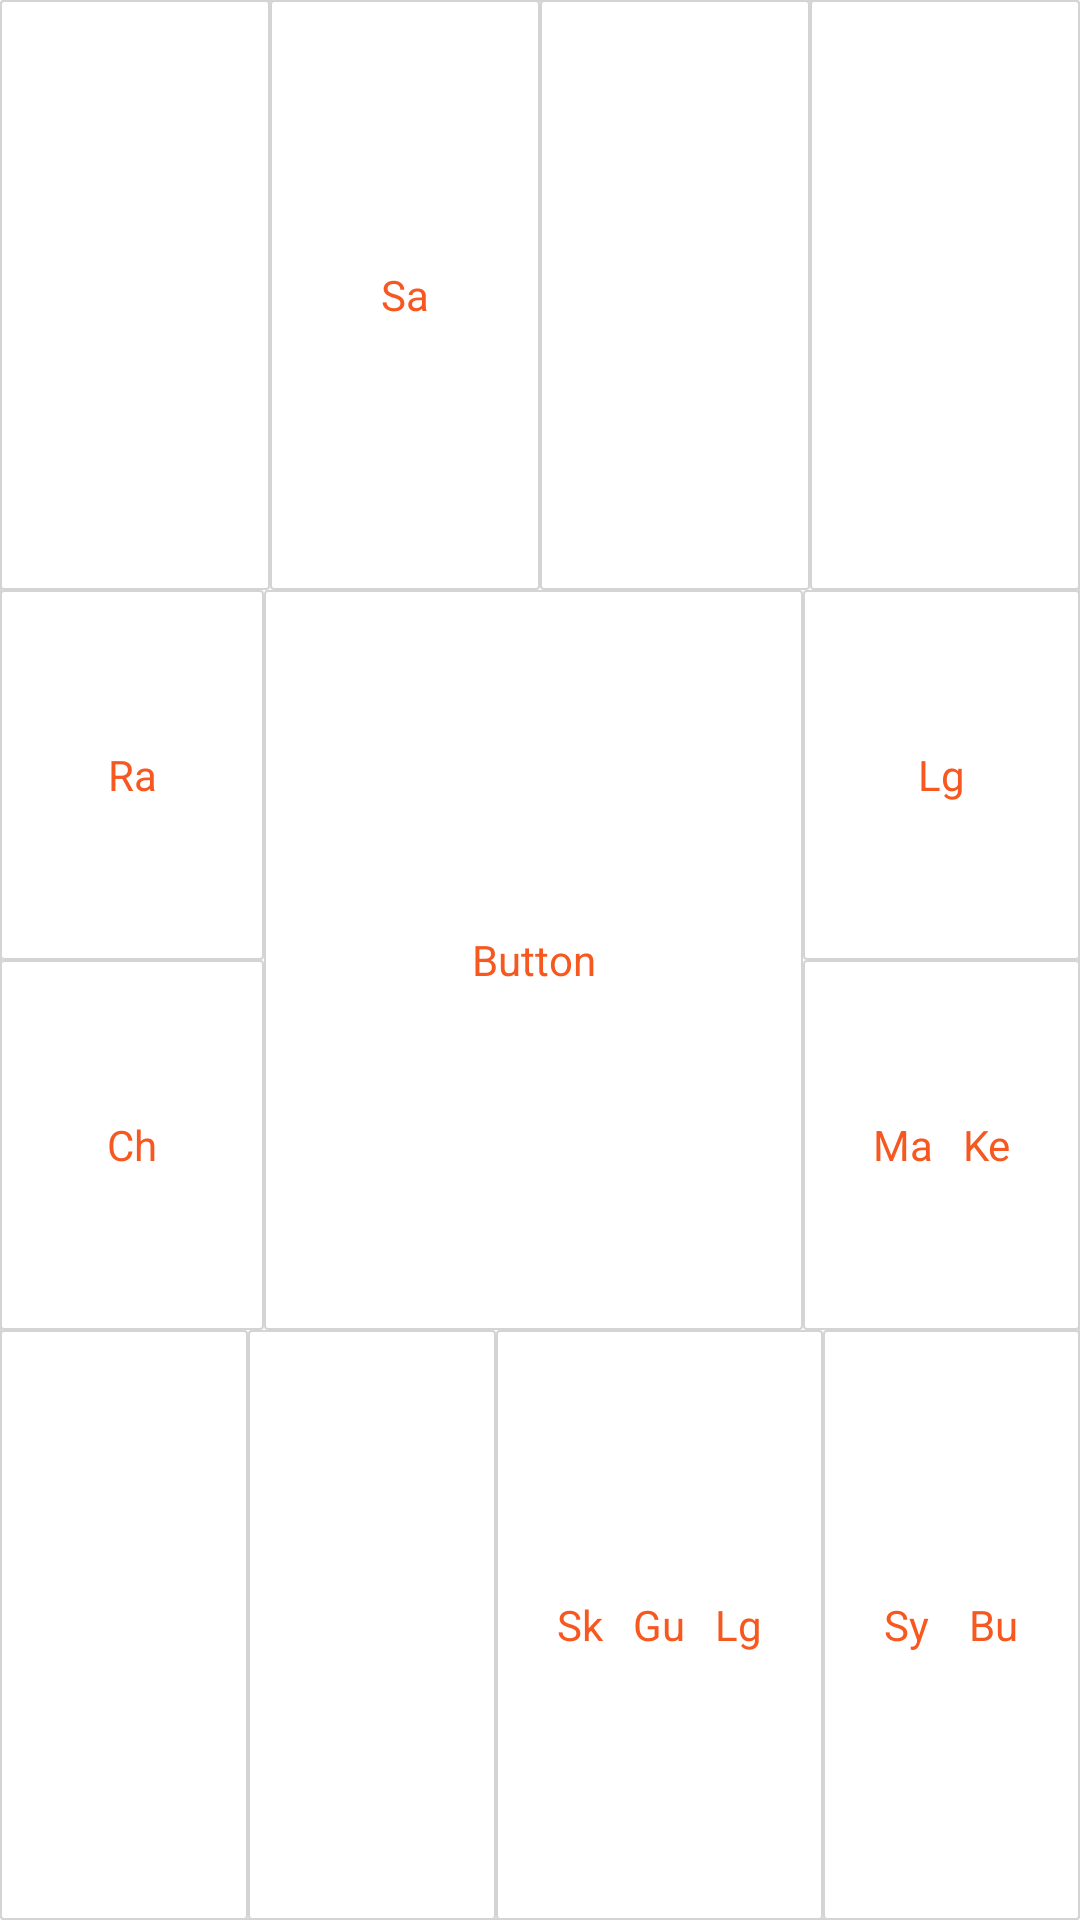

Produce the Android XML layout that renders to this screen, including the resource entries it uses.
<!-- AndroidManifest.xml: application theme AppTheme -->
<!-- res/layout/navaamsa_chakram.xml -->
<?xml version="1.0" encoding="utf-8"?>
<LinearLayout xmlns:android="http://schemas.android.com/apk/res/android"
    xmlns:tools="http://schemas.android.com/tools"
    android:layout_width="match_parent"
    android:layout_height="wrap_content"
    android:orientation="vertical">

    <LinearLayout
        android:layout_width="match_parent"
        android:layout_height="match_parent"
        android:orientation="vertical"
        android:background="@drawable/house_background"
        tools:ignore="UselessParent">

        <LinearLayout
            android:layout_width="match_parent"
            android:layout_height="50dp"
            android:layout_weight="1"
            android:gravity="center"
            android:orientation="horizontal">

            <TextView
                android:id="@+id/button1"
                android:background="@drawable/house_background"
                android:layout_width="wrap_content"
                android:layout_height="match_parent"
                android:gravity="center"
                android:minWidth="42dp"
                android:textColor="@color/colorPrimaryDark"
                android:layout_weight="1"
                android:text="" />

            <TextView
                android:id="@+id/ariesTV"
                android:background="@drawable/house_background"
                android:layout_height="match_parent"
                android:gravity="center"
                android:layout_width="wrap_content"
                android:layout_weight="1"
                android:minWidth="42dp"
                android:textColor="@color/colorPrimaryDark"
                android:text="Sa" />

            <TextView
                android:id="@+id/button3"
                android:background="@drawable/house_background"
                android:layout_width="wrap_content"
                android:layout_height="match_parent"
                android:gravity="center"
                android:minWidth="42dp"
                android:textColor="@color/colorPrimaryDark"
                android:layout_weight="1"
                android:text="" />

            <TextView
                android:id="@+id/button4"
                android:background="@drawable/house_background"
                android:layout_width="wrap_content"
                android:layout_height="match_parent"
                android:gravity="center"
                android:textColor="@color/colorPrimaryDark"
                android:layout_weight="1"
                android:minWidth="42dp"
                android:text="" />

        </LinearLayout>

        <LinearLayout
            android:layout_width="match_parent"
            android:layout_height="100dp"
            android:layout_weight="1"
            android:gravity="center"
            android:orientation="vertical">

            <LinearLayout
                android:layout_width="match_parent"
                android:layout_height="match_parent"
                android:layout_gravity="center_vertical"
                android:orientation="horizontal">

                <LinearLayout
                    android:layout_width="wrap_content"
                    android:layout_height="match_parent"
                    android:layout_weight="1"
                    android:orientation="vertical">

                    <TextView
                        android:id="@+id/button21"
                        android:gravity="center"
                        android:background="@drawable/house_background"
                        android:layout_width="match_parent"
                        android:layout_height="wrap_content"
                        android:layout_weight="1"
                        android:textColor="@color/colorPrimaryDark"
                        android:minWidth="42dp"

                        android:text="Ra" />

                    <TextView
                        android:id="@+id/button31"
                        android:gravity="center"
                        android:background="@drawable/house_background"
                        android:layout_width="match_parent"
                        android:layout_height="wrap_content"
                        android:layout_weight="1"
                        android:textColor="@color/colorPrimaryDark"
                        android:minWidth="42dp"
                        android:text="Ch" />

                </LinearLayout>

                <LinearLayout
                    android:layout_width="wrap_content"
                    android:gravity="center"
                    android:layout_height="match_parent"
                    android:layout_weight="3"
                    android:orientation="vertical">

                    <TextView
                        android:background="@drawable/house_background"
                        android:id="@+id/button22"
                        android:gravity="center"
                        android:textColor="@color/colorPrimaryDark"
                        android:layout_width="match_parent"
                        android:layout_height="match_parent"
                        android:text="Button" />

                </LinearLayout>

                <LinearLayout
                    android:layout_width="wrap_content"
                    android:layout_height="match_parent"
                    android:gravity="center_vertical"
                    android:layout_weight="1"
                    android:orientation="vertical">

                    <TextView
                        android:id="@+id/button23"
                        android:gravity="center"
                        android:background="@drawable/house_background"
                        android:layout_width="match_parent"
                        android:layout_height="wrap_content"
                        android:layout_weight="1"
                        android:textColor="@color/colorPrimaryDark"
                        android:minWidth="42dp"
                        android:text="Lg" />

                    <TextView
                        android:id="@+id/button33"
                        android:gravity="center"
                        android:textColor="@color/colorPrimaryDark"
                        android:minWidth="42dp"
                        android:background="@drawable/house_background"
                        android:layout_width="match_parent"
                        android:layout_height="wrap_content"
                        android:layout_weight="1"
                        android:text="Ma   Ke" />

                </LinearLayout>

            </LinearLayout>

        </LinearLayout>

        <LinearLayout
            android:layout_width="match_parent"
            android:layout_height="50dp"
            android:layout_weight="1"
            android:gravity="center"
            android:orientation="horizontal">

            <TextView
                android:id="@+id/button41"
                android:background="@drawable/house_background"
                android:layout_width="wrap_content"
                android:layout_height="match_parent"
                android:gravity="center"
                android:layout_weight="1"
                android:textColor="@color/colorPrimaryDark"
                android:minWidth="42dp"
                android:text="" />

            <TextView
                android:id="@+id/button42"
                android:background="@drawable/house_background"
                android:layout_width="wrap_content"
                android:layout_height="match_parent"
                android:gravity="center"
                android:textColor="@color/colorPrimaryDark"
                android:layout_weight="1"
                android:minWidth="42dp"
                android:text="" />

            <TextView
                android:id="@+id/button43"
                android:layout_width="wrap_content"
                android:layout_height="match_parent"
                android:layout_weight="1"
                android:background="@drawable/house_background"
                android:gravity="center"
                android:textColor="@color/colorPrimaryDark"
                android:minWidth="42dp"
                android:text="Sk   Gu   Lg" />

            <TextView
                android:id="@+id/button44"
                android:background="@drawable/house_background"
                android:gravity="center"
                android:textColor="@color/colorPrimaryDark"
                android:minWidth="42dp"
                android:layout_width="wrap_content"
                android:layout_height="match_parent"
                android:layout_weight="1"
                android:text="Sy    Bu" />

        </LinearLayout>
    </LinearLayout>

</LinearLayout>
<!-- resources referenced by this layout -->
<resources>
  <color name="colorPrimaryDark">#f75820</color>
  <!-- drawable house_background (drawable) -->
  <?xml version="1.0" encoding="utf-8"?>
  <selector xmlns:android="http://schemas.android.com/apk/res/android">
      <item>
          <shape android:shape="rectangle">
              <solid android:color="@color/white"/>
              <stroke android:color="@color/greyhint"
                  android:width="0.5dp" />
              
              <corners android:radius="1dp" />
          </shape>
      </item>
  </selector>
  <style name="AppTheme" parent="Theme.AppCompat.Light.DarkActionBar">
          
          
          <item name="colorPrimary">#f75820</item>
          <item name="colorPrimaryDark">#f75820</item>
          <item name="colorAccent">@color/colorAccent</item>
      </style>
  <color name="white">#ffffff</color>
  <color name="greyhint">#d4d4d4</color>
  <color name="colorAccent">#FF4081</color>
</resources>
